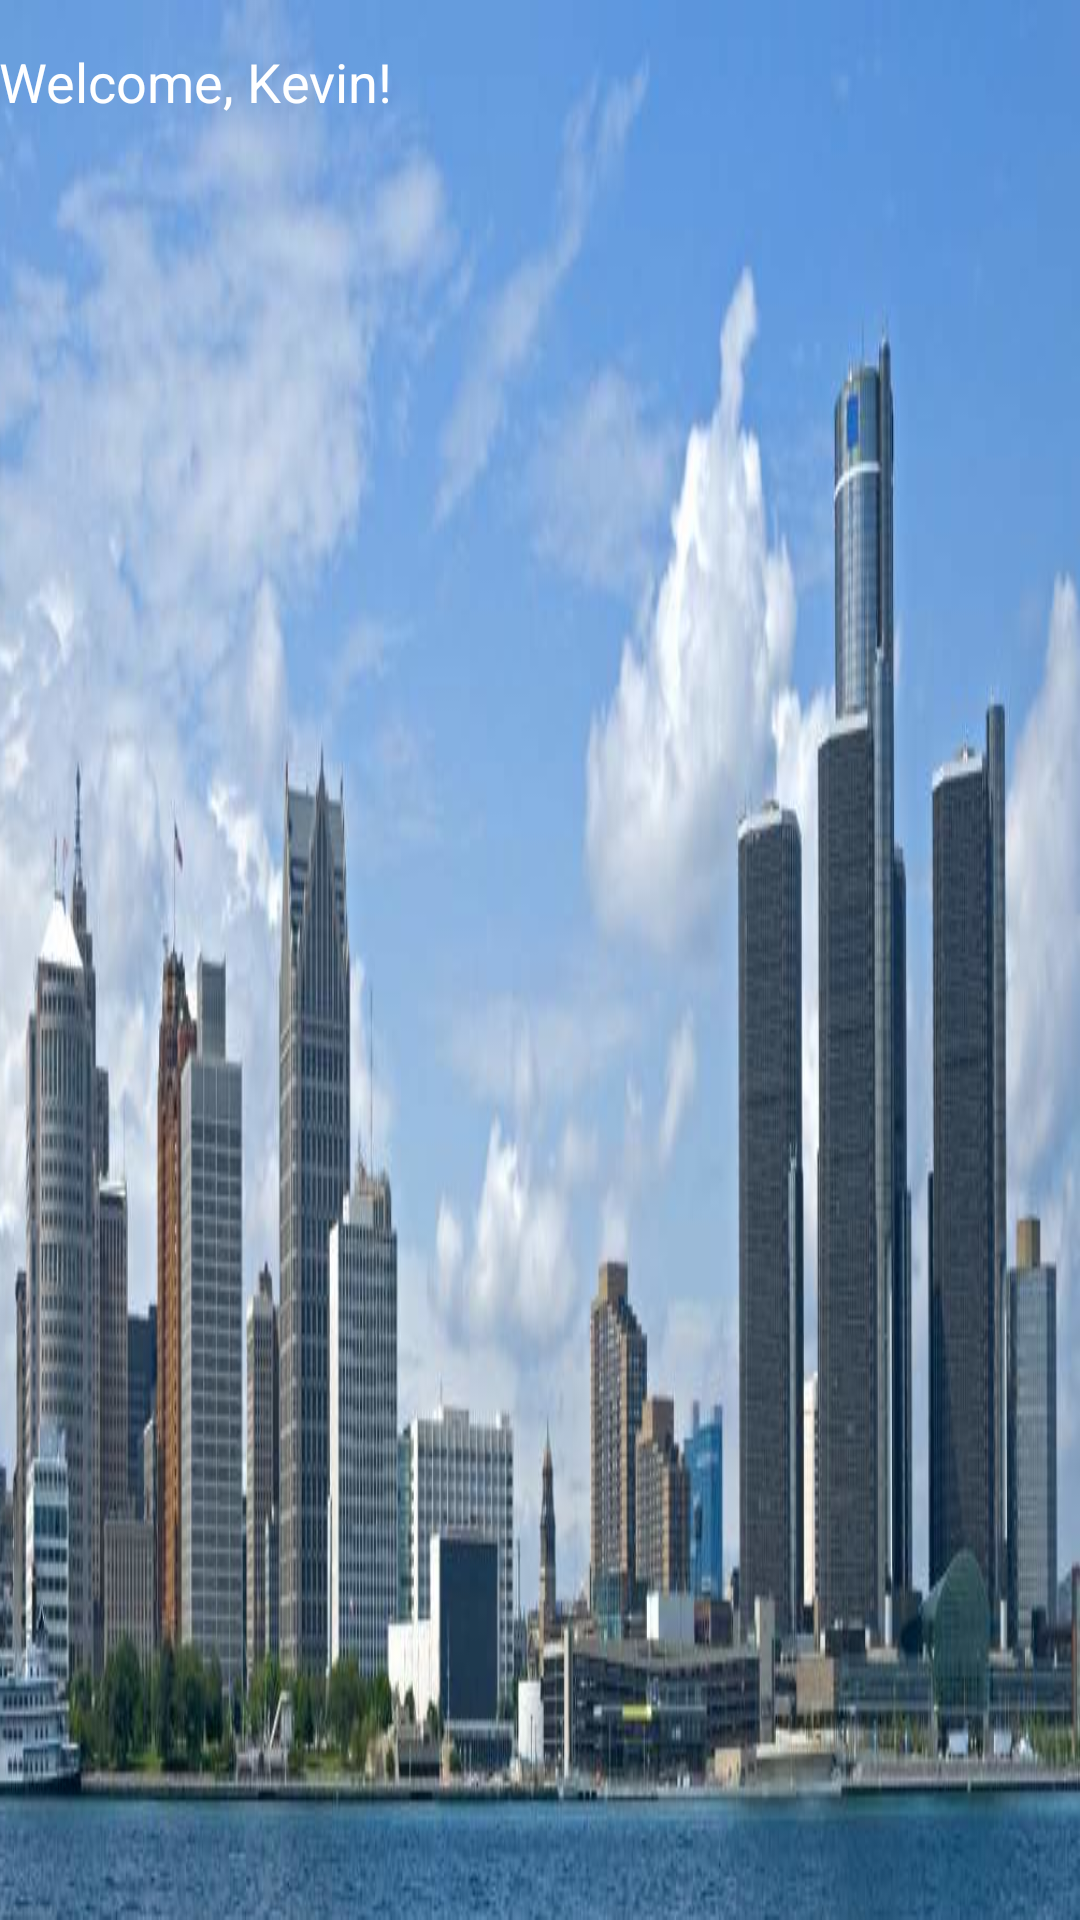

The Android layout XML behind this screen, and the referenced resources:
<!-- AndroidManifest.xml: application theme AppTheme -->
<!-- res/layout/nav_header_main.xml -->
<?xml version="1.0" encoding="utf-8"?>
<RelativeLayout xmlns:android="http://schemas.android.com/apk/res/android"
    xmlns:app="http://schemas.android.com/apk/res-auto"
    android:layout_width="match_parent"
    android:layout_height="@dimen/nav_header_height"
    android:background="@drawable/detroit"
    android:gravity="top"
    android:orientation="vertical"
    android:paddingBottom="@dimen/activity_vertical_margin"
    android:paddingLeft="@dimen/activity_horizontal_margin"
    android:paddingRight="@dimen/activity_horizontal_margin"
    android:paddingTop="@dimen/activity_vertical_margin"
    android:theme="@style/ThemeOverlay.AppCompat.Dark"
    android:weightSum="1">


    <TextView
        android:layout_width="match_parent"
        android:layout_height="wrap_content"
        android:text="Welcome, Kevin!"
        android:textAppearance="@style/TextAppearance.AppCompat.Body1"
        android:textSize="18sp"
        android:paddingTop="15sp"
        android:id="@+id/textView"
        android:layout_alignParentTop="true"
        android:layout_alignParentStart="true" />


</RelativeLayout>
<!-- resources referenced by this layout -->
<resources>
  <!-- drawable detroit: png bitmap (drawable, 440091 bytes) -->
</resources>
